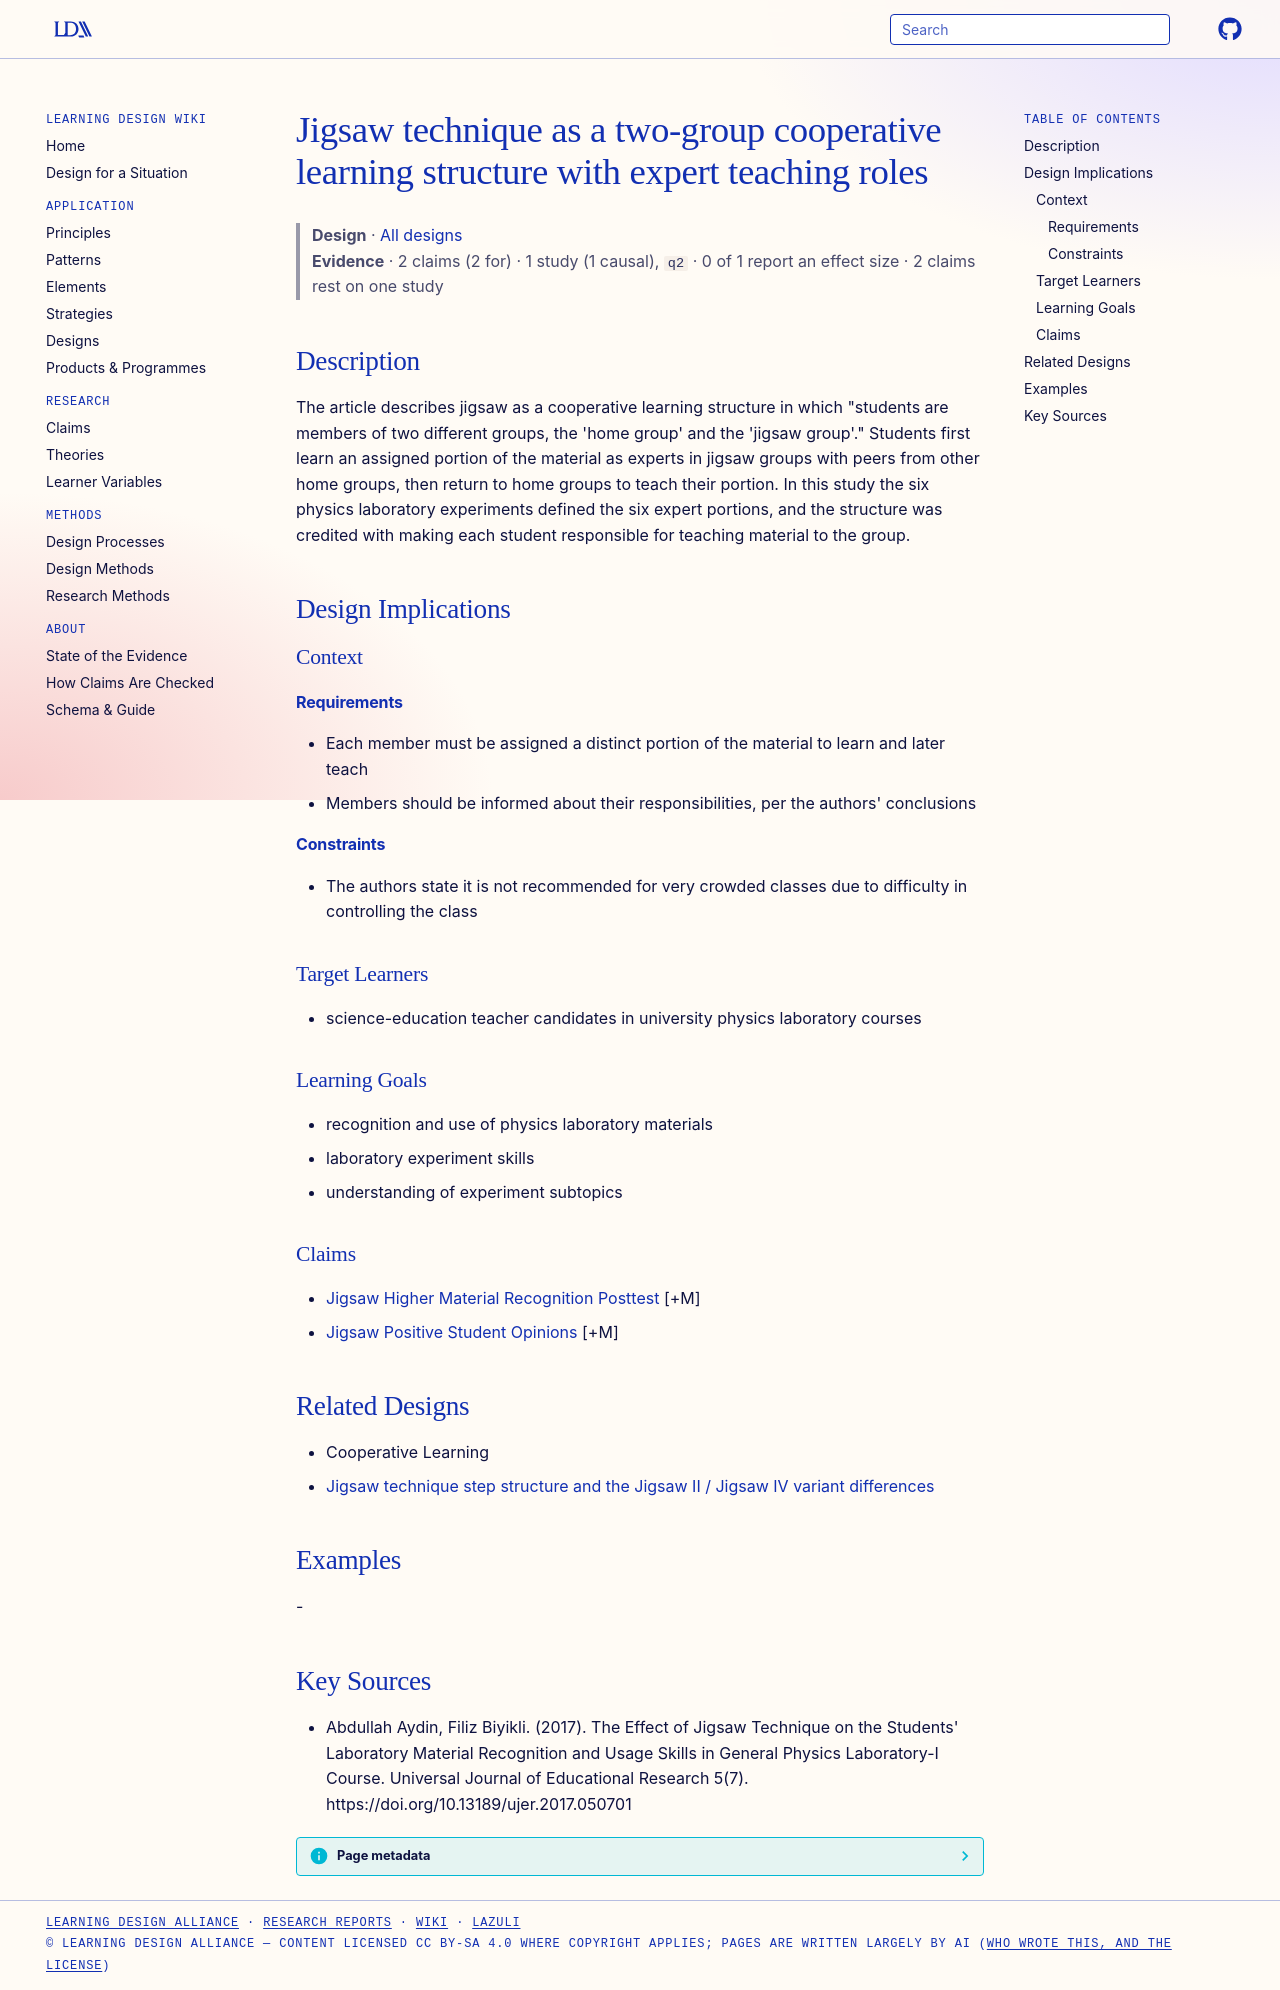

repository: Learning-Design-Alliance/learning-wiki · page: designs/jigsaw-two-group-expert-structure/index.html · generator: mkdocs

---
type: design
id: jigsaw-two-group-expert-structure
title: Jigsaw technique as a two-group cooperative learning structure with expert teaching roles
description: "The article describes jigsaw as a cooperative learning structure in which \"students are members of two different groups, the 'home group' and the 'jigsaw group'.\" Students first learn an assigned portion of the materi..."
status: review
generated:
  by: "process:settle-candidates"
  at: 2026-11-01
sources:
  - id: abdullah-aydin-2017
    resource: "https://doi.org/10.13189/ujer.2017.050701"
    title: "Abdullah Aydin, Filiz Biyikli. (2017). The Effect of Jigsaw Technique on the Students' Laboratory Material Recognition and Usage Skills in General Physics Laboratory-I Course. Universal Journal of Educational Research 5(7). https://doi.org/10.13189/ujer.2017.050701"
    author: Abdullah Aydin, Filiz Biyikli
---

# Jigsaw technique as a two-group cooperative learning structure with expert teaching roles

> **Design** · [All designs](index.md)
> **Evidence** · 2 claims (2 for) · 1 study (1 causal), `q2` · 0 of 1 report an effect size · 2 claims rest on one study

## Description
The article describes jigsaw as a cooperative learning structure in which "students are members of two different groups, the 'home group' and the 'jigsaw group'." Students first learn an assigned portion of the material as experts in jigsaw groups with peers from other home groups, then return to home groups to teach their portion. In this study the six physics laboratory experiments defined the six expert portions, and the structure was credited with making each student responsible for teaching material to the group.

## Design Implications

### Context
#### Requirements
- Each member must be assigned a distinct portion of the material to learn and later teach
- Members should be informed about their responsibilities, per the authors' conclusions
#### Constraints
- The authors state it is not recommended for very crowded classes due to difficulty in controlling the class

### Target Learners
- science-education teacher candidates in university physics laboratory courses

### Learning Goals
- recognition and use of physics laboratory materials
- laboratory experiment skills
- understanding of experiment subtopics

### Claims
- [Jigsaw Higher Material Recognition Posttest](../claims/jigsaw-higher-material-recognition-posttest.md) [+M]
- [Jigsaw Positive Student Opinions](../claims/jigsaw-positive-student-opinions.md) [+M]

## Related Designs

- Cooperative Learning
- [Jigsaw technique step structure and the Jigsaw II / Jigsaw IV variant differences](jigsaw-technique-step-structure.md)

## Examples
-

## Key Sources
- Abdullah Aydin, Filiz Biyikli. (2017). The Effect of Jigsaw Technique on the Students' Laboratory Material Recognition and Usage Skills in General Physics Laboratory-I Course. Universal Journal of Educational Research 5(7). https://doi.org/10.13189/ujer.2017.050701
